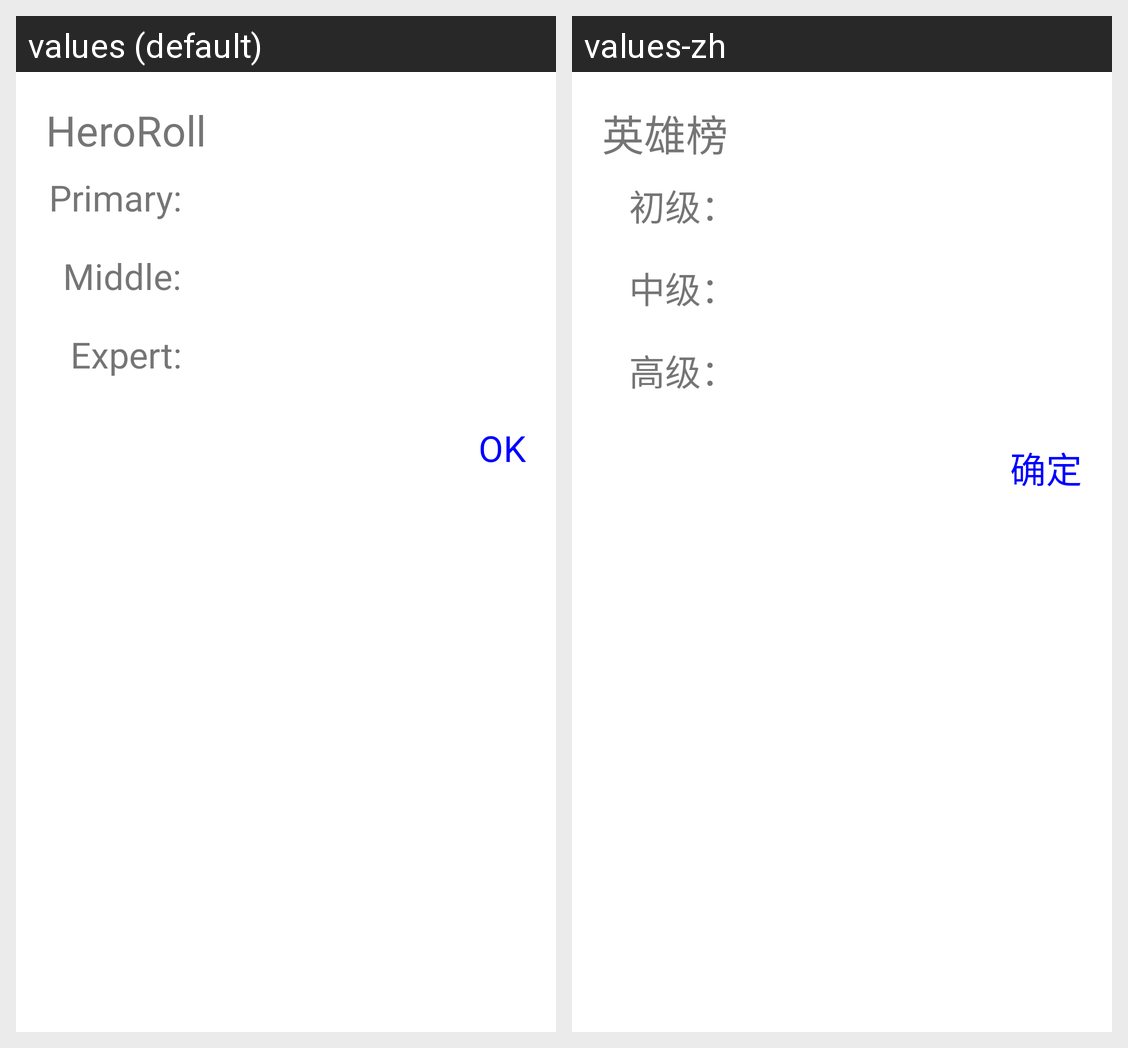

This grid shows one Android layout under two languages. Give, for every string resource on the screen, its name, the default text and each shown locale's text.
Android screen res/layout/dialog_hero_roll.xml rendered under 2 locales, left to right: values (default), values-zh. Device: Nexus 5 (rendered at 1080×1920; each locale shown at half size, 540×960, under a caption strip naming it); theme AppTheme.
Strings drawn on this screen, with the default value and each locale's value (text and hints the layout hard-codes, and strings that could not be matched under every locale, appear in the picture but are not listed):

hero_roll
  values: HeroRoll
  values-zh: 英雄榜

tv_primary
  values: Primary:
  values-zh: 初级：

tv_middle
  values: Middle:
  values-zh: 中级：

tv_experty
  values: Expert:
  values-zh: 高级：

sure
  values: OK
  values-zh: 确定
